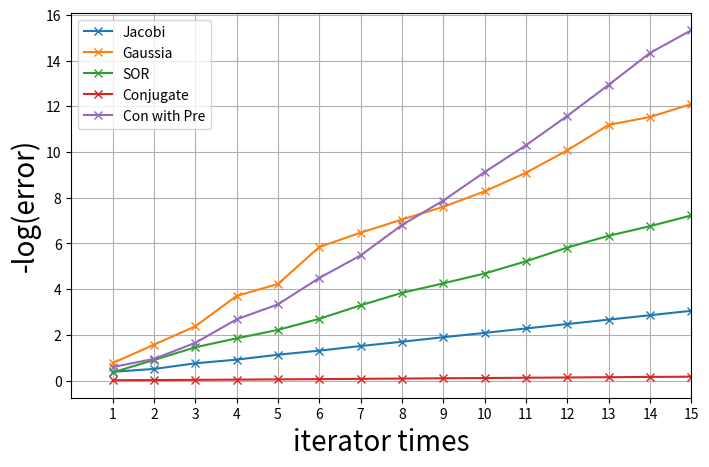

The script that saved this image:
import matplotlib.pyplot as plt
import numpy as np
import pandas as pd
import time
'倒入各种包'

size = 1000
b = np.matrix([1 for i in range(size)]).T
U = np.eye(size, k = 1) + np.eye(size, k = 2)
L = np.eye(size, k = -1) + np.eye(size, k = -2)
U = np.matrix(U) / 2
L = np.matrix(L) / 2
D = np.eye(size)
for i in range(1, size + 1):
    D[i - 1] *= i

D = np.matrix(D)
A = U + D + L
real_x = (U + L + D).I * b
'''真的把结果给算出来了'''

def jacobi(times = 15):
    global U, L, D, b, real_x
    start_time = time.time()
    Inv_D = D.I
    M = (U + L)
    errors = []
    last_x = np.matrix(np.zeros(size)).T
    for i in range(times):
        xk = Inv_D * (b - M * last_x)
        error = np.sqrt(np.sum(np.square(xk - real_x)))
        errors.append(error)
        last_x = xk
    data = pd.DataFrame(xk)
    data.to_csv('Jacobi Result.csv')
    print(xk)
    return errors, xk, time.time() - start_time


def gaussia(times = 15):
    global U, L, D, b, real_x
    start_time = time.time()
    M = (L + D).I
    errors = []
    last_x = np.matrix(np.zeros(size)).T
    for i in range(times):
        xk = M * (b - U * last_x)
        error = np.sqrt(np.sum(np.square(xk - real_x)))
        errors.append(error)
        last_x = xk
    data = pd.DataFrame(xk)
    data.to_csv('Gaussia Result.csv')
    return errors, xk, time.time() - start_time

def sor(w = 1.1, times = 15):
    global U, L, D, b, real_x
    start_time = time.time()
    errors = []
    last_x = np.matrix(np.zeros(size)).T
    for i in range(times):
        M1 = (w * L + D).I
        M2 = (1 - w) * D * last_x - w * U * last_x
        M3 = w * (D + w * L).I * b
        xk = M1 * M2 + M3
        error = np.sqrt(np.sum(np.square(xk - real_x)))
        errors.append(error)
        last_x = xk
    data = pd.DataFrame(xk)
    data.to_csv('SOR Result.csv')
    return errors, xk, time.time() - start_time

def conjugate(times=15):
    global A, b, real_x
    start_time = time.time()
    xk = np.matrix(np.zeros(size)).T
    d = b - A * xk
    '''初始化'''
    r = b - A * xk
    errors = []
    for i in range(times):
        if np.all(np.abs(r) < 1e-20): break
        a = (r.T * r) / (d.T * A * d)
        xk = xk + (d * a)
        error = np.sqrt(np.sum(np.square(xk - real_x)))
        errors.append(error)
        last_r = r.copy()
        r = last_r - A * d * a
        B = (r.T * r) / (last_r.T * last_r)
        d = r + d * B
        '''直接按公式来'''
    data = pd.DataFrame(xk)
    data.to_csv('Conjugate Result.csv')
    return errors, xk, time.time() - start_time

def pre_conjugate(times=15):
    global A, b, D, real_x
    inv_M = D.I
    xk = np.matrix(np.zeros(size)).T
    r = b - A * xk
    d = z = inv_M * r
    errors = []
    start_time = time.time()
    for i in range(times):
        if np.all(np.abs(r) < 1e-20): break
        a = (r.T * z) / (d.T * A * d)
        xk = xk + (d * a)
        error = np.sqrt(np.sum(np.square(xk - real_x)))
        errors.append(error)
        last_r = r.copy()  # 相当于 r(k-1) 因为后面还要用到所以暂存
        r = last_r - A * d * a
        last_z = z.copy()
        z = inv_M * r
        B = (r.T * z) / (last_r.T * last_z)
        d = z + d * B
    data = pd.DataFrame(xk)
    data.to_csv('pre-Conjugate Result.csv')
    return errors, xk, time.time() - start_time


'''if __name__ == '__main__':'''
err1, res1, t1 = jacobi(15)
err2, res2, t2 = gaussia(15)
err3, res3, t3 = sor(1.25)
err4, res4, t4 = conjugate()
err5, res5, t5 = pre_conjugate()
fig = plt.figure(figsize=(8, 5))
plt.grid()
plt.xlim(0, 15)
plt.xlabel('iterator times', fontsize=20)
plt.ylabel('-log(error)', fontsize=20)
xtick = range(1, 16)
plt.xticks(xtick)
plt.plot(xtick, -np.log10(err1), marker='x')
plt.plot(xtick, -np.log10(err2), marker='x')
plt.plot(xtick, -np.log10(err3), marker='x')
plt.plot(xtick, -np.log10(err4), marker='x')
plt.plot(xtick, -np.log10(err5), marker='x')
plt.legend(['Jacobi', 'Gaussia', 'SOR', 'Conjugate', 'Con with Pre'])
plt.show()
